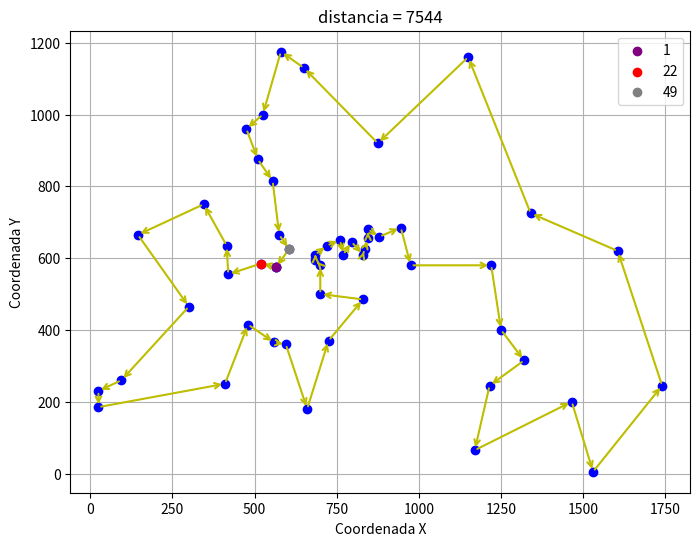

Write Python code to recreate this figure.
from matplotlib import pyplot as plt
# Dicionário com os pontos
pontos = {
    1: (565.0, 575.0), 2: (25.0, 185.0), 3: (345.0, 750.0), 4: (945.0, 685.0), 5: (845.0, 655.0), 
    6: (880.0, 660.0), 7: (25.0, 230.0), 8: (525.0, 1000.0), 9: (580.0, 1175.0), 10: (650.0, 1130.0), 
    11: (1605.0, 620.0), 12: (1220.0, 580.0), 13: (1465.0, 200.0), 14: (1530.0, 5.0), 15: (845.0, 680.0), 
    16: (725.0, 370.0), 17: (145.0, 665.0), 18: (415.0, 635.0), 19: (510.0, 875.0), 20: (560.0, 365.0), 
    21: (300.0, 465.0), 22: (520.0, 585.0), 23: (480.0, 415.0), 24: (835.0, 625.0), 25: (975.0, 580.0), 
    26: (1215.0, 245.0), 27: (1320.0, 315.0), 28: (1250.0, 400.0), 29: (660.0, 180.0), 30: (410.0, 250.0), 
    31: (420.0, 555.0), 32: (575.0, 665.0), 33: (1150.0, 1160.0), 34: (700.0, 580.0), 35: (685.0, 595.0), 
    36: (685.0, 610.0), 37: (770.0, 610.0), 38: (795.0, 645.0), 39: (720.0, 635.0), 40: (760.0, 650.0), 
    41: (475.0, 960.0), 42: (95.0, 260.0), 43: (875.0, 920.0), 44: (700.0, 500.0), 45: (555.0, 815.0), 
    46: (830.0, 485.0), 47: (1170.0, 65.0), 48: (830.0, 610.0), 49: (605.0, 625.0), 50: (595.0, 360.0), 
    51: (1340.0, 725.0), 52: (1740.0, 245.0)
}

# Colar o caminho que quer plotar
ordem = [1, 22, 31, 18, 3, 17, 21, 42, 7, 2, 30, 23, 20, 50, 29, 16, 46, 44, 34, 35, 36, 39, 40, 37, 38, 48, 24, 5, 15, 6, 4, 25, 12, 28, 27, 26, 47, 13, 14, 52, 11, 51, 
33, 43, 10, 9, 8, 41, 19, 45, 32, 49, 1]
# Distancia do caminho
distancia = 7544.36590190409

# Extrair as coordenadas na ordem especificada
x_coords = [pontos[chave][0] for chave in ordem]
y_coords = [pontos[chave][1] for chave in ordem]

print(x_coords)
# Criar o gráfico
plt.figure(figsize=(8, 6))
plt.plot(x_coords, y_coords, marker='o', linestyle='-', color='blue', linewidth=0.5)  # Linhas e marcadores

# Adicionar setas entre os pontos
for i in range(len(ordem) - 1):
    plt.annotate('', xy=(x_coords[i + 1], y_coords[i + 1]), xytext=(x_coords[i], y_coords[i]),
                 arrowprops=dict(arrowstyle='->', color='y', lw=1.5))

# Destacar o ponto inicial e final
plt.scatter([x_coords[0]], [y_coords[0]], color='purple', zorder=10, label='1')
plt.scatter([x_coords[1]], [y_coords[1]], color='red', zorder = 5, label='22')
plt.scatter([x_coords[-2]], [y_coords[-2]], color='grey', zorder = 5, label='49')

# Adicionar títulos e rótulos
plt.title('distancia = %d' %(distancia))
plt.xlabel('Coordenada X')
plt.ylabel('Coordenada Y')
plt.grid(True)
plt.legend()

# Mostrar o gráfico
plt.show()
